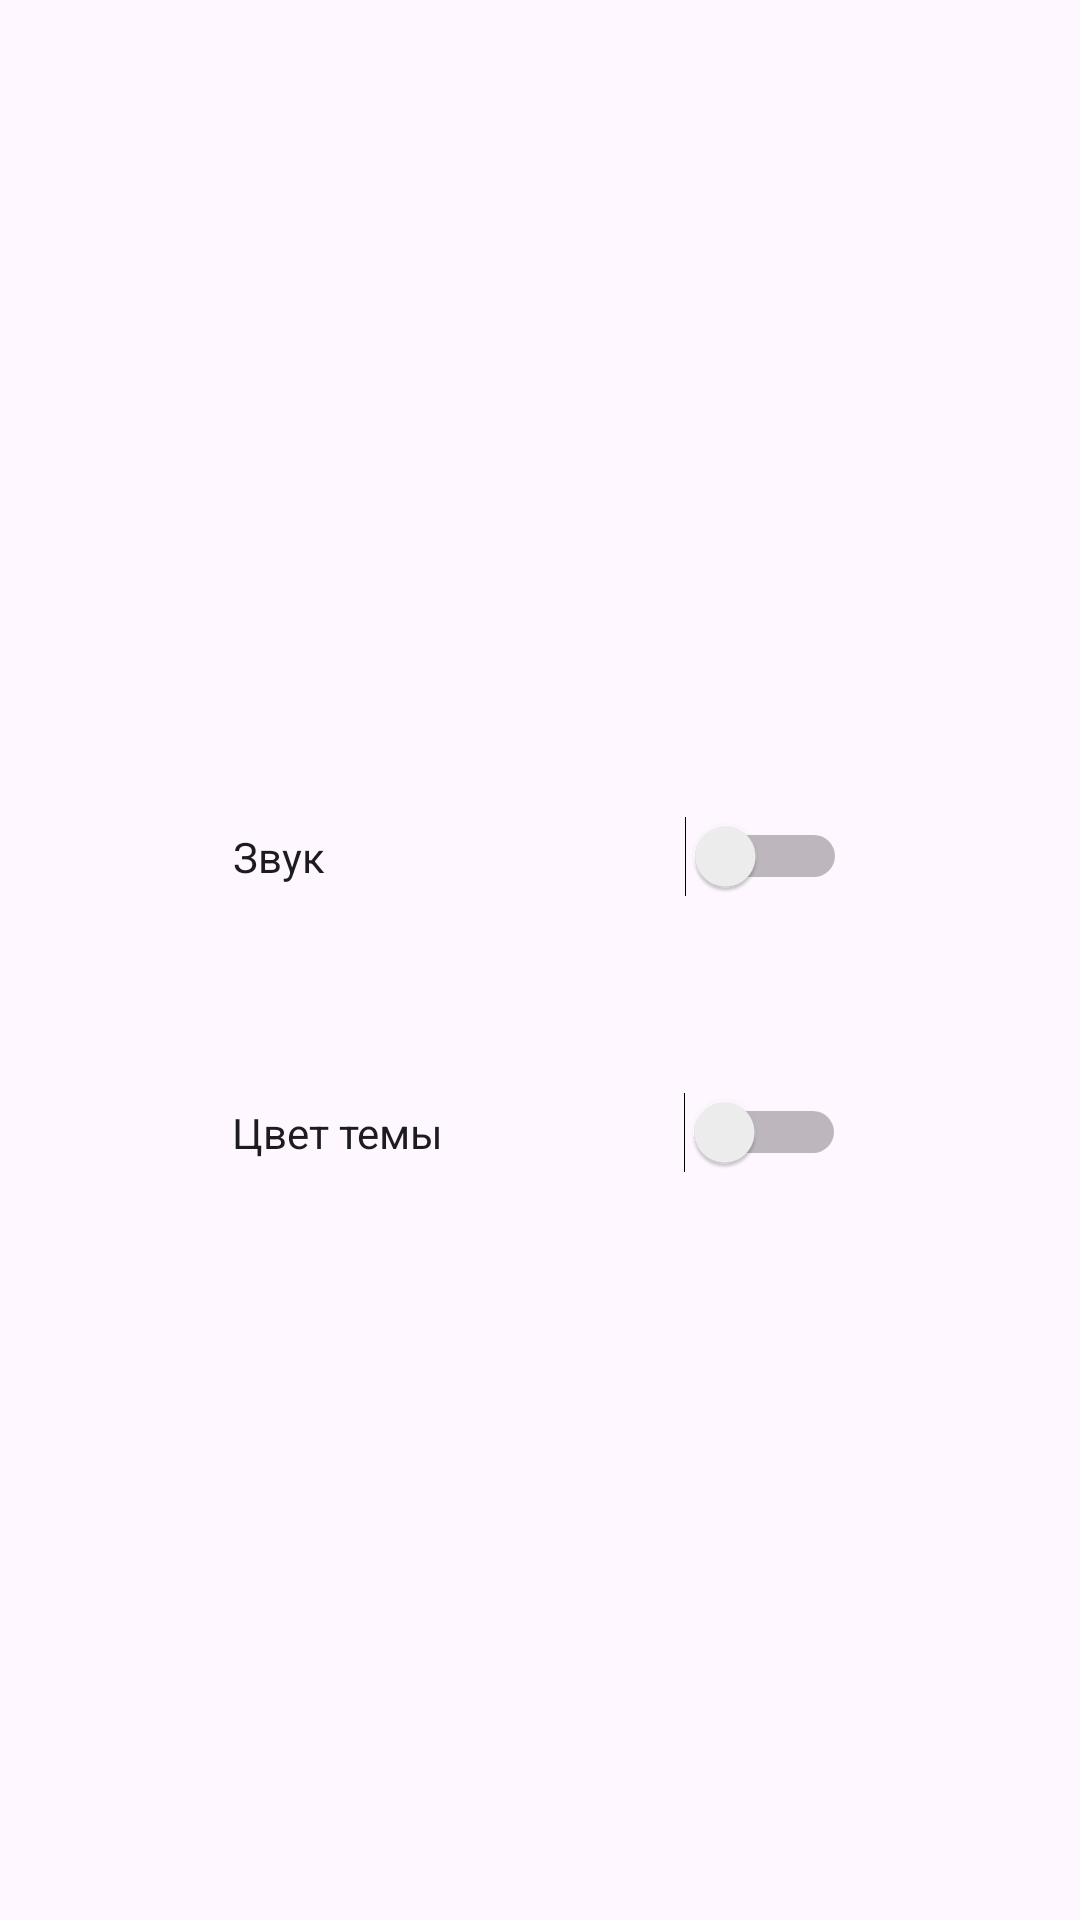

Produce the Android XML layout that renders to this screen, including the resource entries it uses.
<!-- AndroidManifest.xml: application theme Theme.MyDav09102026 -->
<!-- res/layout/activity_settings.xml -->
<?xml version="1.0" encoding="utf-8"?>
<androidx.constraintlayout.widget.ConstraintLayout xmlns:android="http://schemas.android.com/apk/res/android"
    xmlns:app="http://schemas.android.com/apk/res-auto"
    xmlns:tools="http://schemas.android.com/tools"
    android:id="@+id/main"
    android:layout_width="match_parent"
    android:layout_height="match_parent"
    tools:context=".SettingsActivity">

    <Switch
        android:id="@+id/switchsound"
        android:layout_width="wrap_content"
        android:layout_height="wrap_content"
        android:layout_marginTop="272dp"
        android:text="Звук                                    "
        app:layout_constraintEnd_toEndOf="parent"
        app:layout_constraintStart_toStartOf="parent"
        app:layout_constraintTop_toTopOf="parent" />

    <Switch
        android:id="@+id/switchtheme"
        android:layout_width="wrap_content"
        android:layout_height="wrap_content"
        android:text="Цвет темы                        "
        app:layout_constraintBottom_toBottomOf="parent"
        app:layout_constraintEnd_toEndOf="parent"
        app:layout_constraintHorizontal_bias="0.497"
        app:layout_constraintStart_toStartOf="parent"
        app:layout_constraintTop_toBottomOf="@+id/switchsound"
        app:layout_constraintVertical_bias="0.207" />
</androidx.constraintlayout.widget.ConstraintLayout>
<!-- resources referenced by this layout -->
<resources>
  <style name="Theme.MyDav09102026" parent="Base.Theme.MyDav09102026" />
  <style name="Base.Theme.MyDav09102026" parent="Theme.Material3.DayNight.NoActionBar">
          
          
      </style>
</resources>
